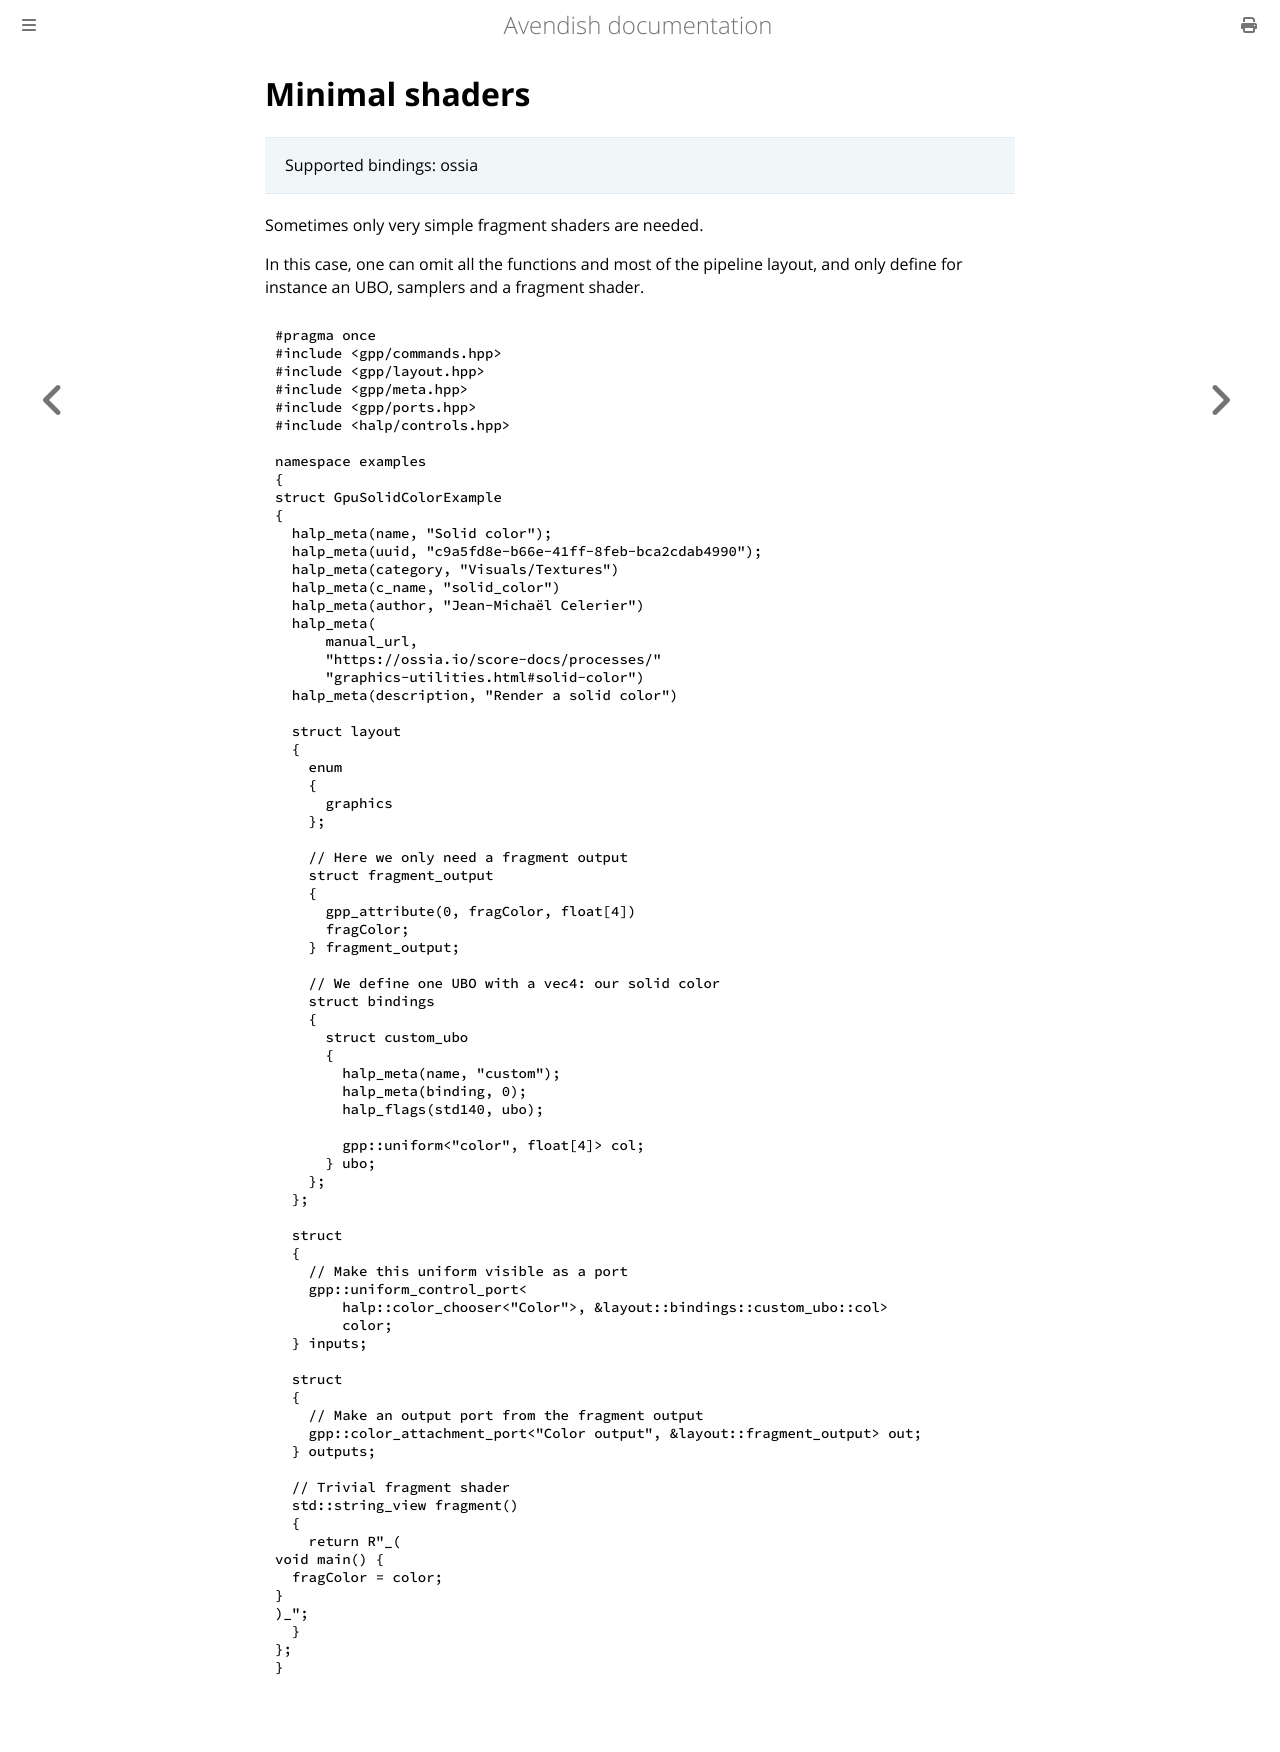

repository: celtera/avendish · page: gpu/draw.minimal.html · generator: mdbook

# Minimal shaders

> Supported bindings: ossia

Sometimes only very simple fragment shaders are needed.

In this case, one can omit all the functions and most of the pipeline layout, 
and only define for instance an UBO, samplers and a fragment shader.

```cpp
{{ #include ../../../examples/Gpu/SolidColor.hpp }}
```
